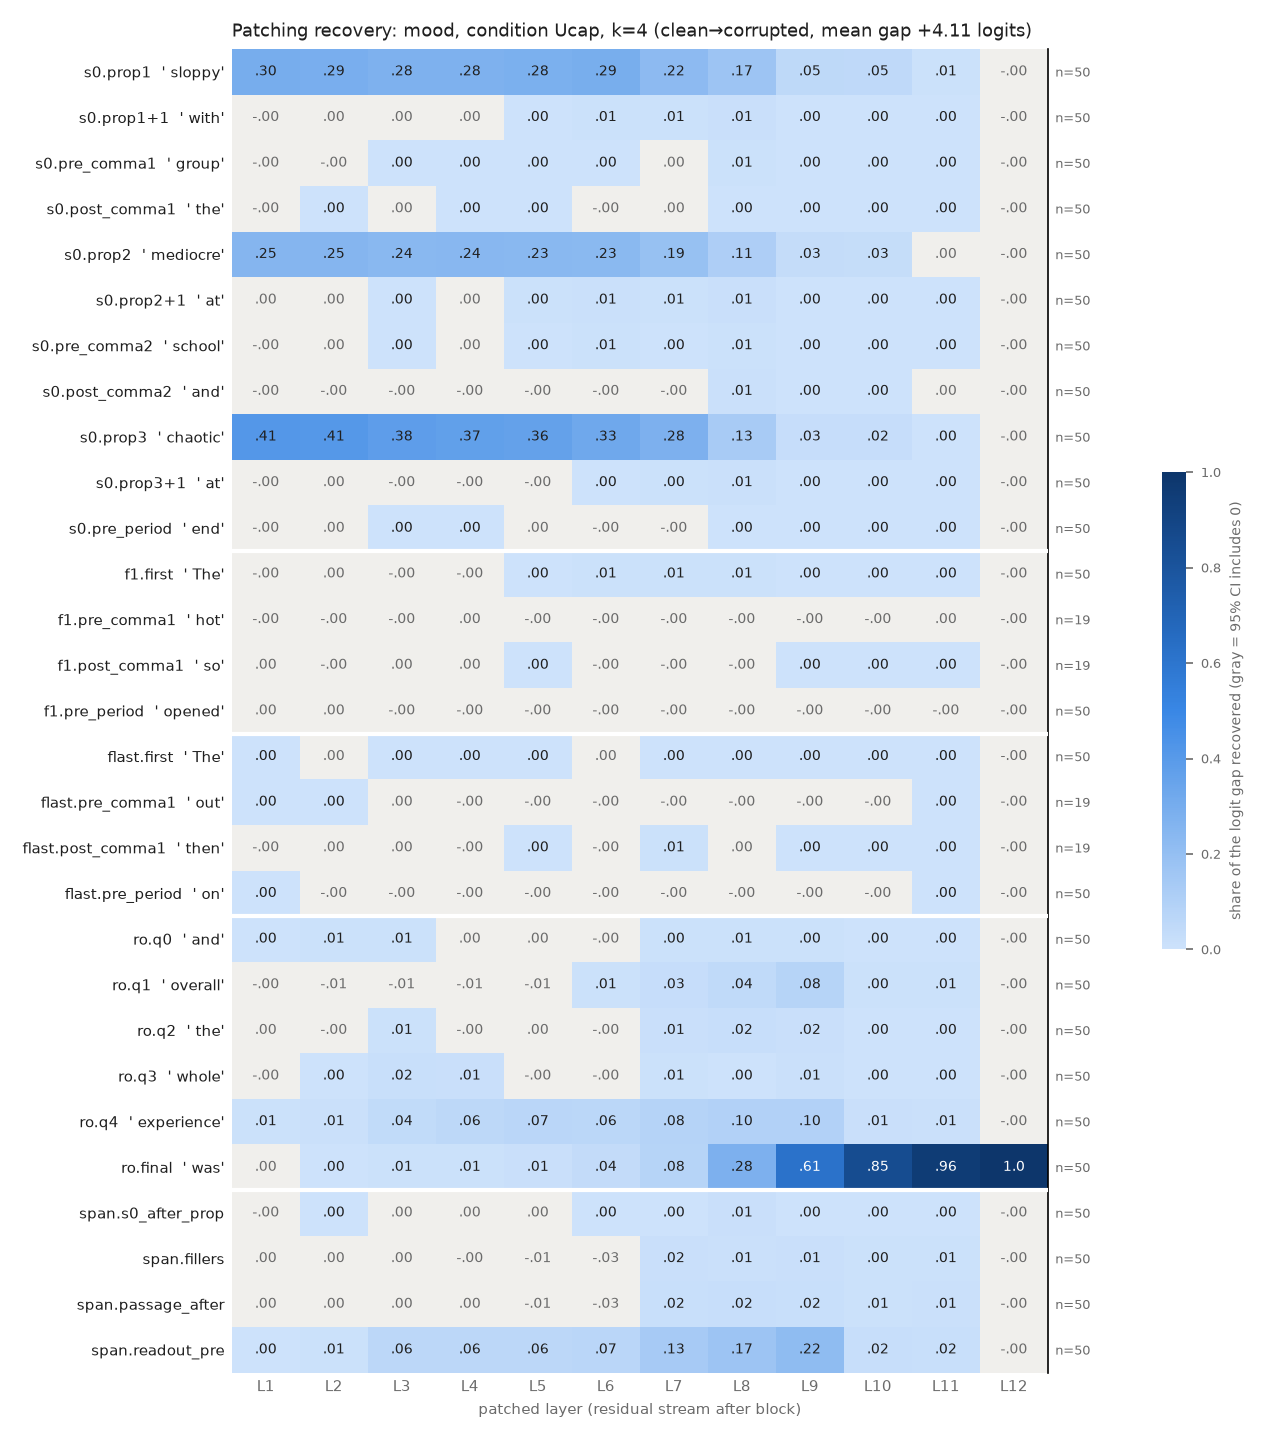

The table this chart was drawn from, first rows:
row, example, layer, recovery, ci_lo, ci_hi, n_pairs
s0.prop1, sloppy, 1, 0.2998, 0.2629, 0.3357, 50
s0.prop1, sloppy, 2, 0.2926, 0.2567, 0.3295, 50
s0.prop1, sloppy, 3, 0.2756, 0.2403, 0.3105, 50
s0.prop1, sloppy, 4, 0.277, 0.2417, 0.3115, 50
s0.prop1, sloppy, 5, 0.2815, 0.2457, 0.3164, 50
s0.prop1, sloppy, 6, 0.2943, 0.2612, 0.3287, 50
s0.prop1, sloppy, 7, 0.2241, 0.1957, 0.2535, 50
s0.prop1, sloppy, 8, 0.1698, 0.1433, 0.1978, 50
s0.prop1, sloppy, 9, 0.05239, 0.04609, 0.05915, 50
s0.prop1, sloppy, 10, 0.04785, 0.04197, 0.05428, 50
s0.prop1, sloppy, 11, 0.005743, 0.004362, 0.007212, 50
s0.prop1, sloppy, 12, -6.311524075368917e-07, -2.0383717870287043e-06, 8.293823779581688e-07, 50
s0.prop1+1, with, 1, -0.0002365, -0.0004661, -1.068057108893568e-05, 50
s0.prop1+1, with, 2, 9.11040655320347e-05, -0.0003447, 0.0005404, 50
s0.prop1+1, with, 3, 0.0007804, -0.0002477, 0.001841, 50
s0.prop1+1, with, 4, 0.001419, -0.0004606, 0.003824, 50
s0.prop1+1, with, 5, 0.003343, 0.0004805, 0.006742, 50
s0.prop1+1, with, 6, 0.007114, 0.002754, 0.01175, 50
s0.prop1+1, with, 7, 0.005548, 0.00409, 0.007198, 50
s0.prop1+1, with, 8, 0.01265, 0.01042, 0.01509, 50
s0.prop1+1, with, 9, 0.001431, 0.0009099, 0.001948, 50
s0.prop1+1, with, 10, 0.0009707, 0.0005269, 0.00139, 50
s0.prop1+1, with, 11, 0.0004619, 0.0003402, 0.0005859, 50
s0.prop1+1, with, 12, -6.311524075368917e-07, -2.1090516993379882e-06, 7.724937670369669e-07, 50
s0.pre_comma1, group, 1, -0.0002389, -0.0007151, 0.0002382, 50
s0.pre_comma1, group, 2, -0.0002252, -0.001115, 0.0007114, 50
s0.pre_comma1, group, 3, 0.001637, 0.0003795, 0.002974, 50
s0.pre_comma1, group, 4, 0.001925, 0.0004252, 0.003639, 50
s0.pre_comma1, group, 5, 0.001956, 0.0004333, 0.003768, 50
s0.pre_comma1, group, 6, 0.003804, 0.002152, 0.005677, 50
s0.pre_comma1, group, 7, 0.0007494, -0.0003182, 0.001776, 50
s0.pre_comma1, group, 8, 0.006951, 0.004551, 0.009506, 50
s0.pre_comma1, group, 9, 0.001392, 0.0009139, 0.001909, 50
s0.pre_comma1, group, 10, 0.0009947, 0.0005504, 0.001447, 50
s0.pre_comma1, group, 11, 0.0001707, 4.917156878790706e-05, 0.0002917, 50
s0.pre_comma1, group, 12, -6.311524075368917e-07, -2.0192742136567553e-06, 8.222152031884504e-07, 50
s0.post_comma1, the, 1, -0.0001186, -0.0002392, -4.317427758430723e-06, 50
s0.post_comma1, the, 2, 0.0003744, 9.557696492758083e-05, 0.0006693, 50
s0.post_comma1, the, 3, 0.0003873, -0.000398, 0.001177, 50
s0.post_comma1, the, 4, 0.001838, 0.0008344, 0.002848, 50
s0.post_comma1, the, 5, 0.001436, 0.0002969, 0.002533, 50
s0.post_comma1, the, 6, -0.000317, -0.001289, 0.0007095, 50
s0.post_comma1, the, 7, 0.0001329, -0.0003392, 0.0006292, 50
s0.post_comma1, the, 8, 0.002066, 0.001645, 0.002479, 50
s0.post_comma1, the, 9, 0.0008417, 0.0006638, 0.001025, 50
s0.post_comma1, the, 10, 0.0005274, 0.0004225, 0.0006412, 50
s0.post_comma1, the, 11, 0.000411, 0.0003234, 0.0004973, 50
s0.post_comma1, the, 12, -6.311524075368917e-07, -2.1247285555881175e-06, 8.473127274424111e-07, 50
s0.prop2, mediocre, 1, 0.2535, 0.218, 0.2945, 50
s0.prop2, mediocre, 2, 0.2523, 0.2172, 0.2924, 50
s0.prop2, mediocre, 3, 0.2374, 0.2046, 0.277, 50
s0.prop2, mediocre, 4, 0.2388, 0.2067, 0.2779, 50
s0.prop2, mediocre, 5, 0.2345, 0.2023, 0.2721, 50
s0.prop2, mediocre, 6, 0.2312, 0.2015, 0.2673, 50
s0.prop2, mediocre, 7, 0.1888, 0.1624, 0.2209, 50
s0.prop2, mediocre, 8, 0.1111, 0.09274, 0.1312, 50
s0.prop2, mediocre, 9, 0.03197, 0.02689, 0.03718, 50
s0.prop2, mediocre, 10, 0.02929, 0.02454, 0.03424, 50
s0.prop2, mediocre, 11, 0.0001525, -0.0002377, 0.0005516, 50
s0.prop2, mediocre, 12, -6.311524075368917e-07, -2.076427009586778e-06, 7.471640933035547e-07, 50
... 288 more rows
